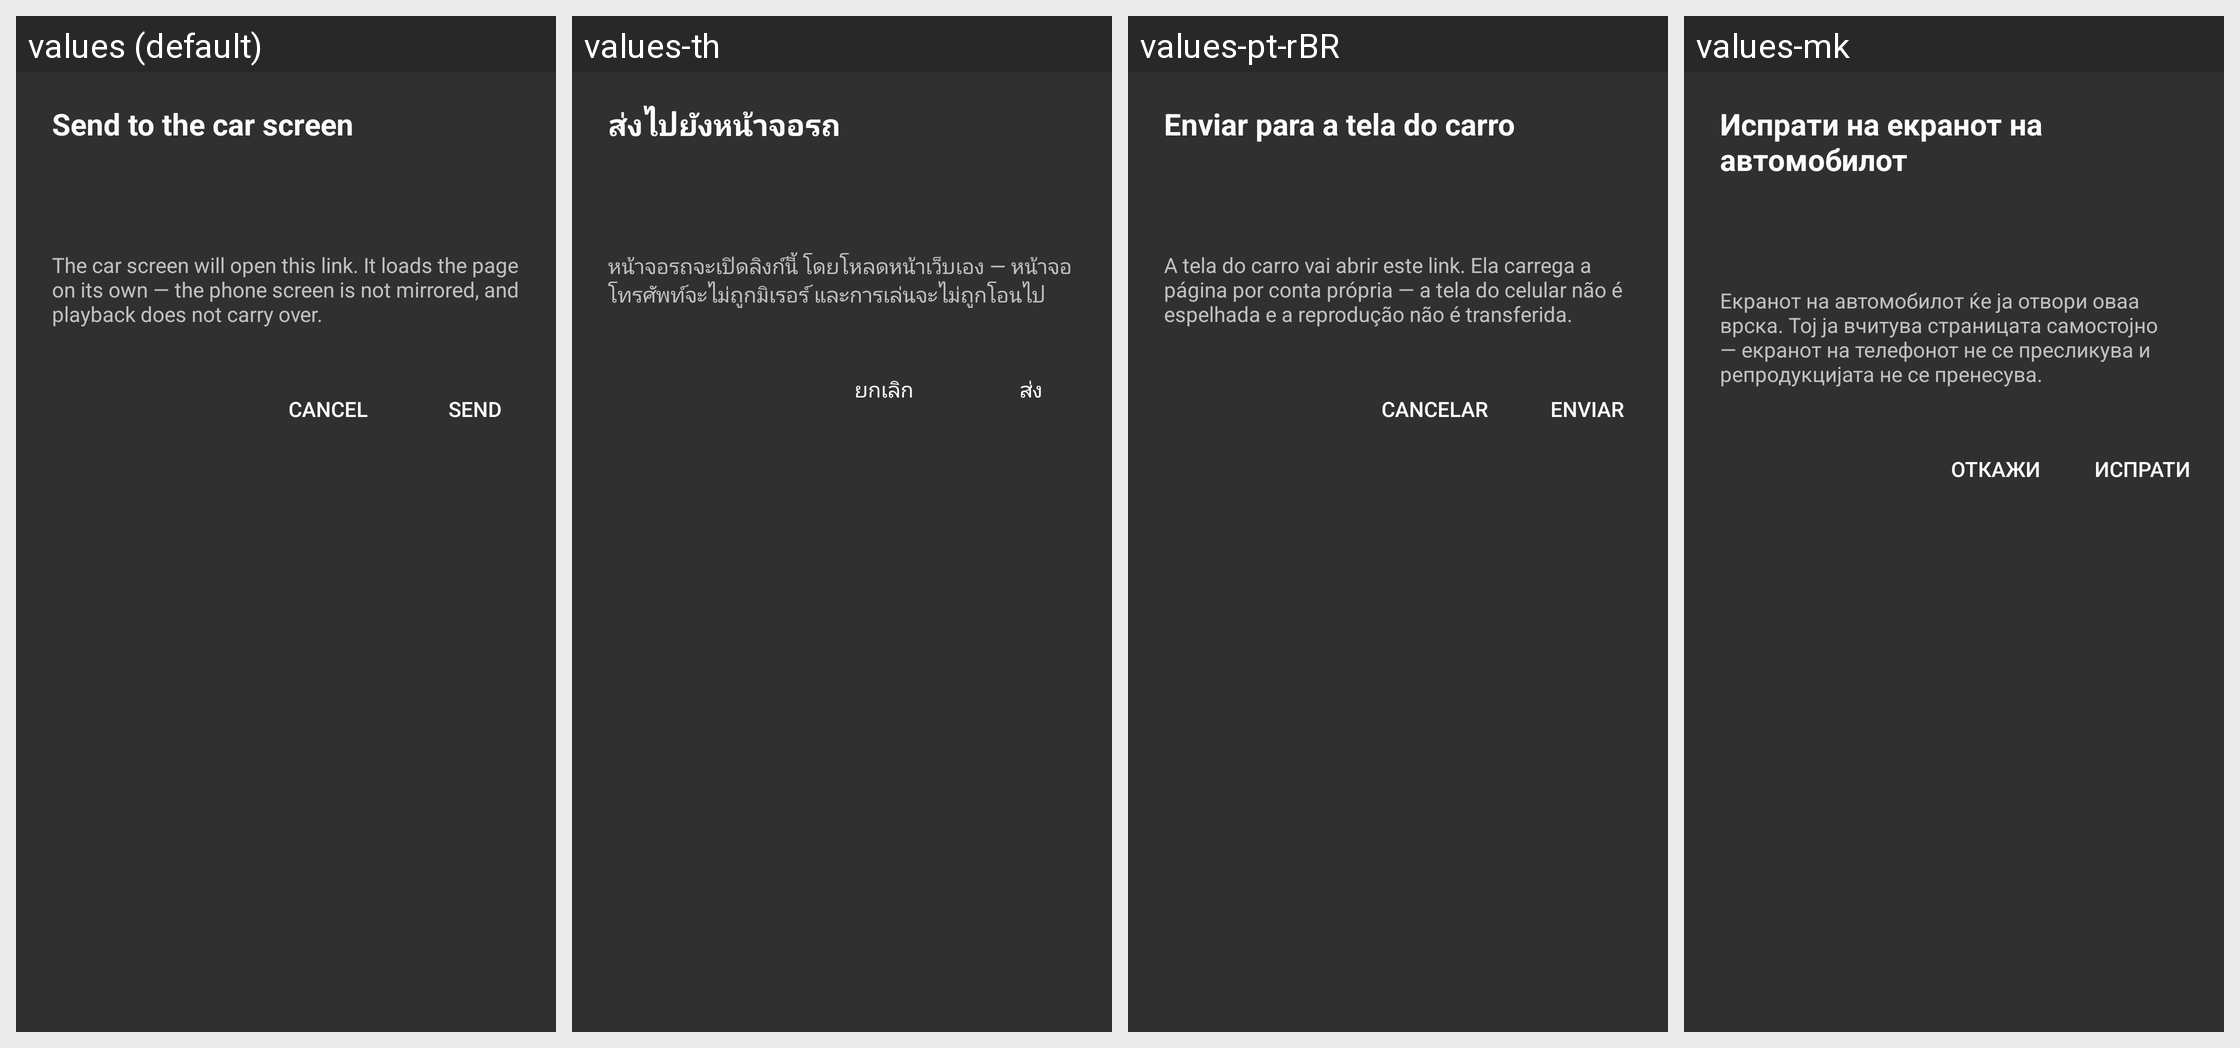

Here is an Android app screen in its default locale and in the app's own translations. Write out the translated-string differences for the strings that appear on this screen.
Android screen res/layout/dialog_send_to_car.xml rendered under 4 locales, left to right: values (default), values-th, values-pt-rBR, values-mk. Device: Nexus 5 (rendered at 1080×1920; each locale shown at half size, 540×960, under a caption strip naming it); theme Theme.Car.
Other locales in the repository, not shown: values-bg, values-cs, values-da, values-de, values-es, values-et, values-fi, values-fr, values-it, values-nl, values-pl, values-ro, values-ru, values-tr.
Strings drawn on this screen, with the default value and each locale's value (text and hints the layout hard-codes, and strings that could not be matched under every locale, appear in the picture but are not listed):

browser_send_to_car
  values: Send to the car screen
  values-th: ส่งไปยังหน้าจอรถ
  values-pt-rBR: Enviar para a tela do carro
  values-mk: Испрати на екранот на автомобилот

browser_send_to_car_message
  values: The car screen will open this link. It loads the page on its own — the phone screen is not mirrored, and playback does not carry over.
  values-th: หน้าจอรถจะเปิดลิงก์นี้ โดยโหลดหน้าเว็บเอง — หน้าจอโทรศัพท์จะไม่ถูกมิเรอร์ และการเล่นจะไม่ถูกโอนไป
  values-pt-rBR: A tela do carro vai abrir este link. Ela carrega a página por conta própria — a tela do celular não é espelhada e a reprodução não é transferida.
  values-mk: Екранот на автомобилот ќе ја отвори оваа врска. Тој ја вчитува страницата самостојно — екранот на телефонот не се пресликува и репродукцијата не се пренесува.

browser_send_to_car_cancel
  values: Cancel
  values-th: ยกเลิก
  values-pt-rBR: Cancelar
  values-mk: Откажи

browser_send_to_car_confirm
  values: Send
  values-th: ส่ง
  values-pt-rBR: Enviar
  values-mk: Испрати
